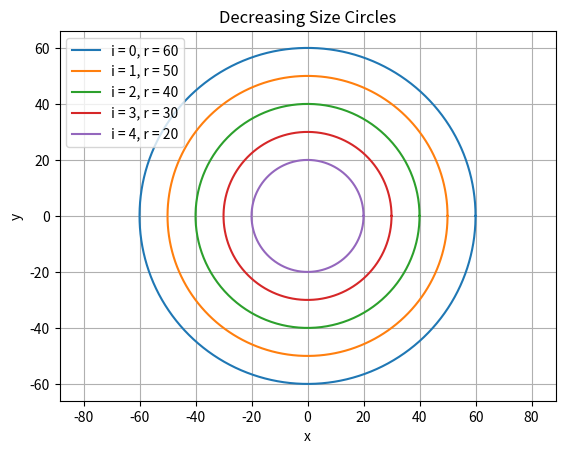

Reproduce this figure in Python.
import numpy as np
import matplotlib.pyplot as plt

# Center
b = 0
k = 0

# Initial radius
r0 = 60

# Decrease in radius
n = 10

# Values of i
for i in range(5):
    r = r0 - i * n

    theta = np.linspace(0, 2 * np.pi, 500)

    x = b + r * np.cos(theta)
    y = k + r * np.sin(theta)

    plt.plot(x, y, label=f"i = {i}, r = {r}")

plt.xlabel("x")
plt.ylabel("y")
plt.title("Decreasing Size Circles")

plt.axis("equal")
plt.grid(True)
plt.legend()

plt.show()
